The GitHub repository kenah19/ImageProcessingPCB contains a labelled image folder "dataset_processed" with 6 categories: missing hole, mouse bite, open circuit, short, spur, spurious copper. Examples follow, each with its label.

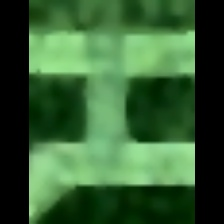
Label: short

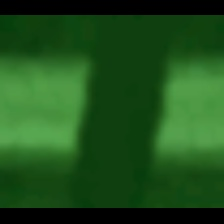
Label: open circuit

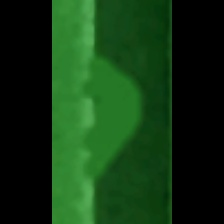
Label: spur

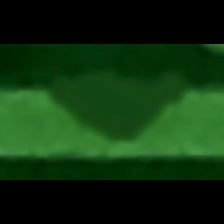
Label: mouse bite

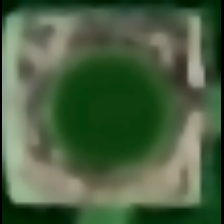
Label: missing hole

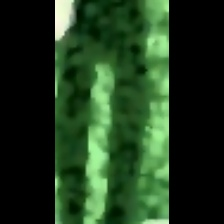
Label: spurious copper
